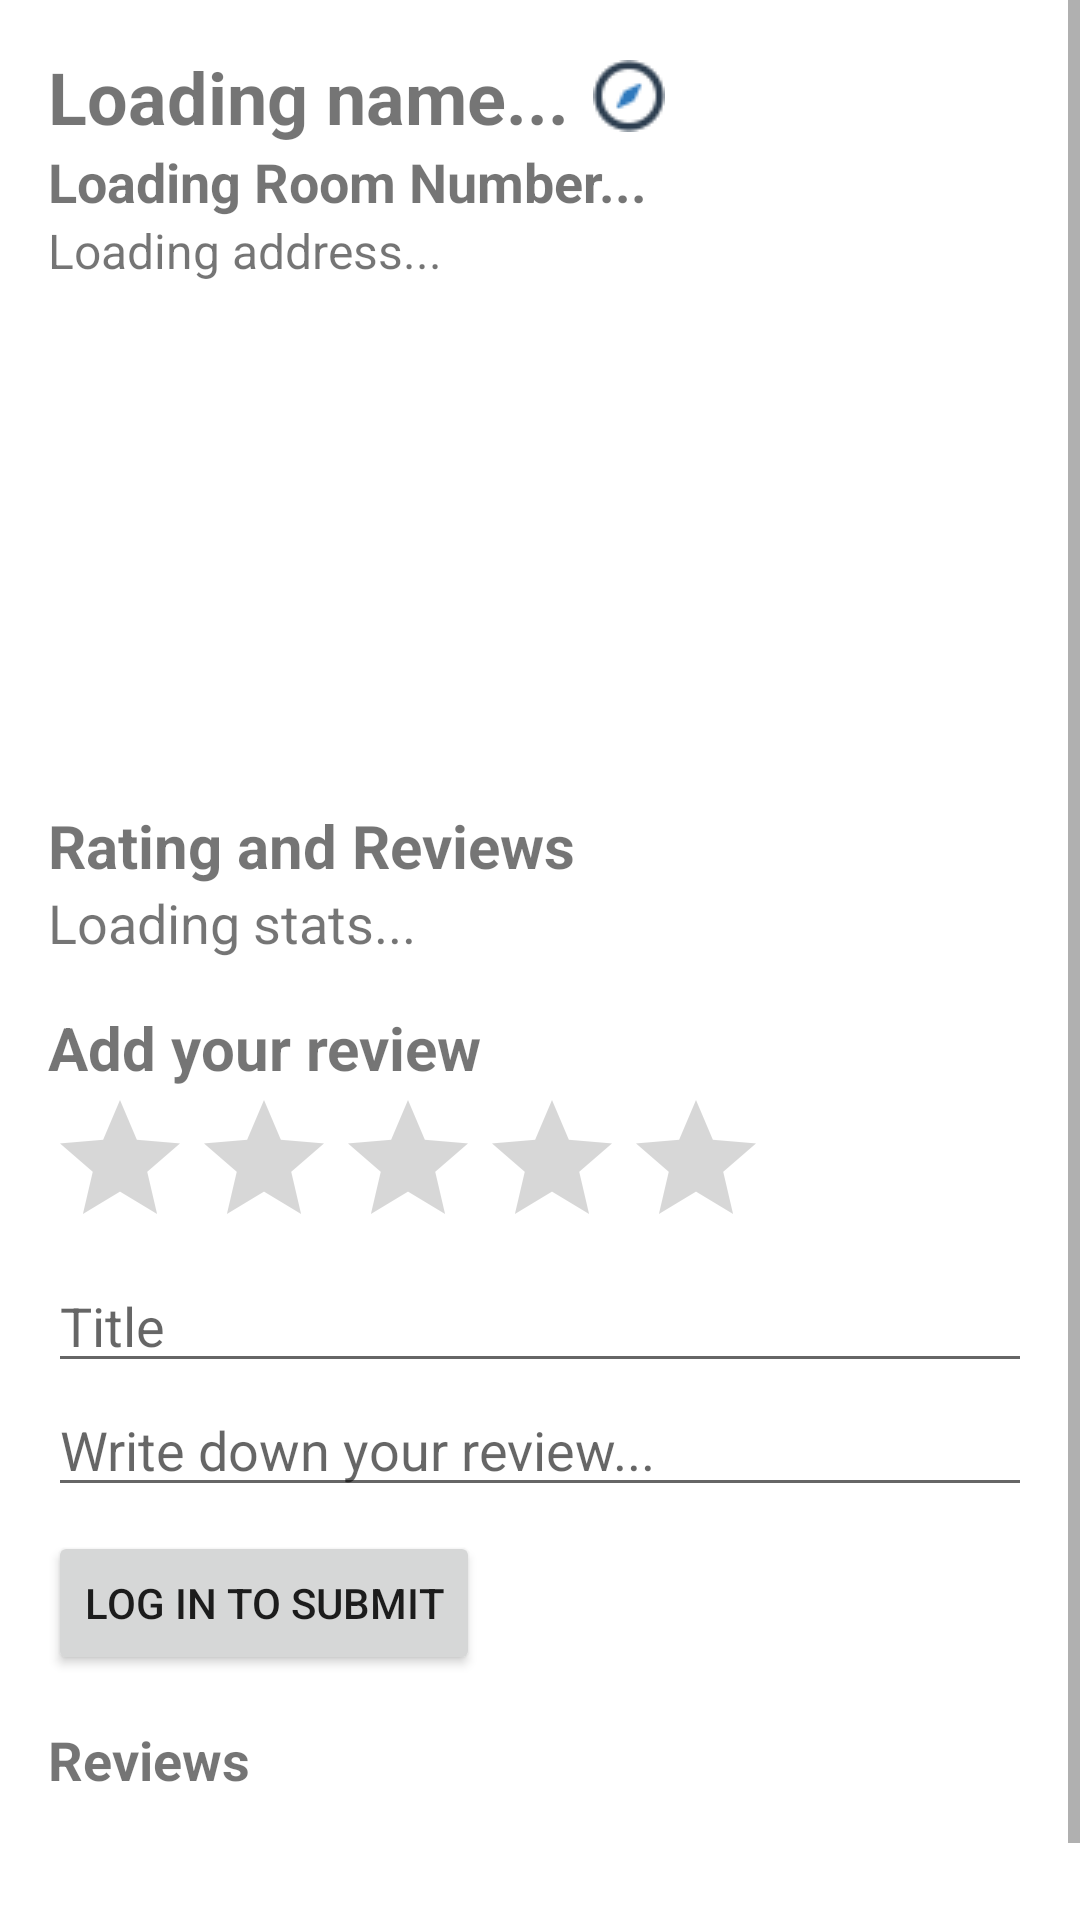

Layout XML and referenced resources for this Android screen:
<!-- AndroidManifest.xml: application theme Theme.MyApplication -->
<!-- res/layout/fragment_toilet_profile.xml -->
<?xml version="1.0" encoding="utf-8"?>
<FrameLayout xmlns:android="http://schemas.android.com/apk/res/android"
    xmlns:tools="http://schemas.android.com/tools"
    android:layout_width="match_parent"
    android:layout_height="match_parent"
    xmlns:app="http://schemas.android.com/apk/res-auto"
    tools:context=".toilethero.toiletProfile.ToiletProfileFragment">

    <ScrollView
        android:layout_width="match_parent"
        android:layout_height="match_parent">

        <LinearLayout
            android:layout_width="match_parent"
            android:layout_height="wrap_content"
            android:orientation="vertical"
            android:padding="16dp">

            
            <LinearLayout
                android:layout_width="wrap_content"
                android:layout_height="wrap_content"
                android:orientation="horizontal"
                android:gravity="center_vertical">

                
                <TextView
                    android:id="@+id/toilet_name"
                    android:layout_width="wrap_content"
                    android:layout_height="wrap_content"
                    android:text="@string/loading_name"
                    android:textSize="24sp"
                    android:textStyle="bold" />

                
                <ImageView
                    android:id="@+id/direction_icon"
                    android:layout_width="24dp"
                    android:layout_height="24dp"
                    android:layout_marginStart="8dp"
                    android:src="@drawable/ic_direction" />
            </LinearLayout>

            <TextView
                android:id="@+id/toilet_roomNumber"
                android:layout_width="wrap_content"
                android:layout_height="wrap_content"
                android:text="@string/loading_roomNumber"
                android:textSize="18sp"
                android:textStyle="bold" />

            
            <TextView
                android:id="@+id/toilet_address"
                android:layout_width="wrap_content"
                android:layout_height="wrap_content"
                android:text="@string/loading_address"
                android:textSize="16sp" />

            <FrameLayout
                android:layout_width="match_parent"
                android:layout_height="wrap_content">
                
                <ImageView
                    android:id="@+id/restroom_image"
                    android:layout_width="match_parent"
                    android:layout_height="150dp"
                    android:src="@drawable/default_image"
                    android:scaleType="centerCrop"
                    android:layout_marginTop="8dp" />

                
                <ProgressBar
                    android:id="@+id/loadingSpinner"
                    android:layout_width="wrap_content"
                    android:layout_height="wrap_content"
                    android:layout_gravity="center"
                    android:layout_marginTop="8dp"
                    android:visibility="gone" />
            </FrameLayout>

            
            <TextView
                android:id="@+id/rating_reviews_title"
                android:layout_width="wrap_content"
                android:layout_height="wrap_content"
                android:text="@string/rating_and_review"
                android:textSize="20sp"
                android:textStyle="bold"
                android:layout_marginTop="16dp" />

            
            <TextView
                android:id="@+id/rating_stats"
                android:layout_width="wrap_content"
                android:layout_height="wrap_content"
                android:text="@string/loading_stats"
                android:textSize="18sp" />

            
            <TextView
                android:layout_width="wrap_content"
                android:layout_height="wrap_content"
                android:text="@string/add_review"
                android:textSize="20sp"
                android:layout_marginTop="16dp"
                android:textStyle="bold" />

            
            <RatingBar
                android:id="@+id/toilet_rating"
                android:layout_width="wrap_content"
                android:layout_height="wrap_content"
                android:numStars="5"
                android:stepSize="1"
                android:rating="0.0"
                android:scaleX="1"
                android:scaleY="1" />

            <EditText
                android:id="@+id/review_title"
                android:layout_width="match_parent"
                android:layout_height="wrap_content"
                android:hint="@string/title" />

            <EditText
                android:id="@+id/review_body"
                android:layout_width="match_parent"
                android:layout_height="wrap_content"
                android:hint="@string/write_review" />

            <Button
                android:id="@+id/submit_review_button"
                android:layout_width="wrap_content"
                android:layout_height="wrap_content"
                android:text="@string/submit_button"
                android:visibility="gone" />

            <Button
                android:id="@+id/login_button"
                android:layout_width="wrap_content"
                android:layout_height="wrap_content"
                android:text="@string/login_to_submit"
                android:layout_marginTop="8dp" />

            <TextView
                android:id="@+id/review_header"
                android:layout_width="wrap_content"
                android:layout_height="wrap_content"
                android:text="@string/review_link"
                android:textSize="18sp"
                android:textStyle="bold"
                android:layout_marginTop="16dp" />

            <androidx.recyclerview.widget.RecyclerView
                android:id="@+id/reviews_recycler_view"
                android:layout_width="match_parent"
                android:layout_height="wrap_content"
                android:layout_marginTop="16dp"
                android:paddingBottom="36dp" />

            <TextView
                android:id="@+id/no_reviews_text_view"
                android:layout_width="wrap_content"
                android:layout_height="wrap_content"
                android:layout_gravity="center"
                android:text="@string/no_review"
                android:textSize="16sp"
                android:visibility="gone" />
        </LinearLayout>
    </ScrollView>
</FrameLayout>
<!-- resources referenced by this layout -->
<resources>
  <!-- drawable ic_direction: png bitmap (drawable, 1020 bytes) -->
  <string name="add_review">Add your review</string>
  <string name="loading_address">Loading address...</string>
  <string name="loading_name">Loading name...</string>
  <string name="loading_roomNumber">Loading Room Number...</string>
  <string name="loading_stats">Loading stats...</string>
  <string name="login_to_submit">Log in to Submit</string>
  <string name="no_review">No reviews available</string>
  <string name="rating_and_review">Rating and Reviews</string>
  <string name="review_link">Reviews</string>
  <string name="submit_button">Submit</string>
  <string name="title">Title</string>
  <string name="write_review">Write down your review...</string>
  <style name="Theme.MyApplication" parent="Theme.MaterialComponents.DayNight.DarkActionBar">
          
          <item name="colorPrimary">@color/colorPrimary</item>
          <item name="colorPrimaryVariant">@color/colorAccent</item>
          <item name="colorOnPrimary">@color/white</item>
          
          <item name="colorSecondary">@color/colorSecondary</item>
          <item name="colorSecondaryVariant">@color/colorAccent</item>
          <item name="colorOnSecondary">@color/black</item>
          
          <item name="android:statusBarColor">?attr/colorPrimaryVariant</item>
          
          <item name="windowActionBar">false</item>
          <item name="windowNoTitle">true</item>
      </style>
  <color name="colorPrimary">#1A3A52</color>
  <color name="colorAccent">#566D7E</color>
  <color name="white">#FFFFFFFF</color>
  <color name="colorSecondary">#857F72</color>
  <color name="black">#FF000000</color>
</resources>
